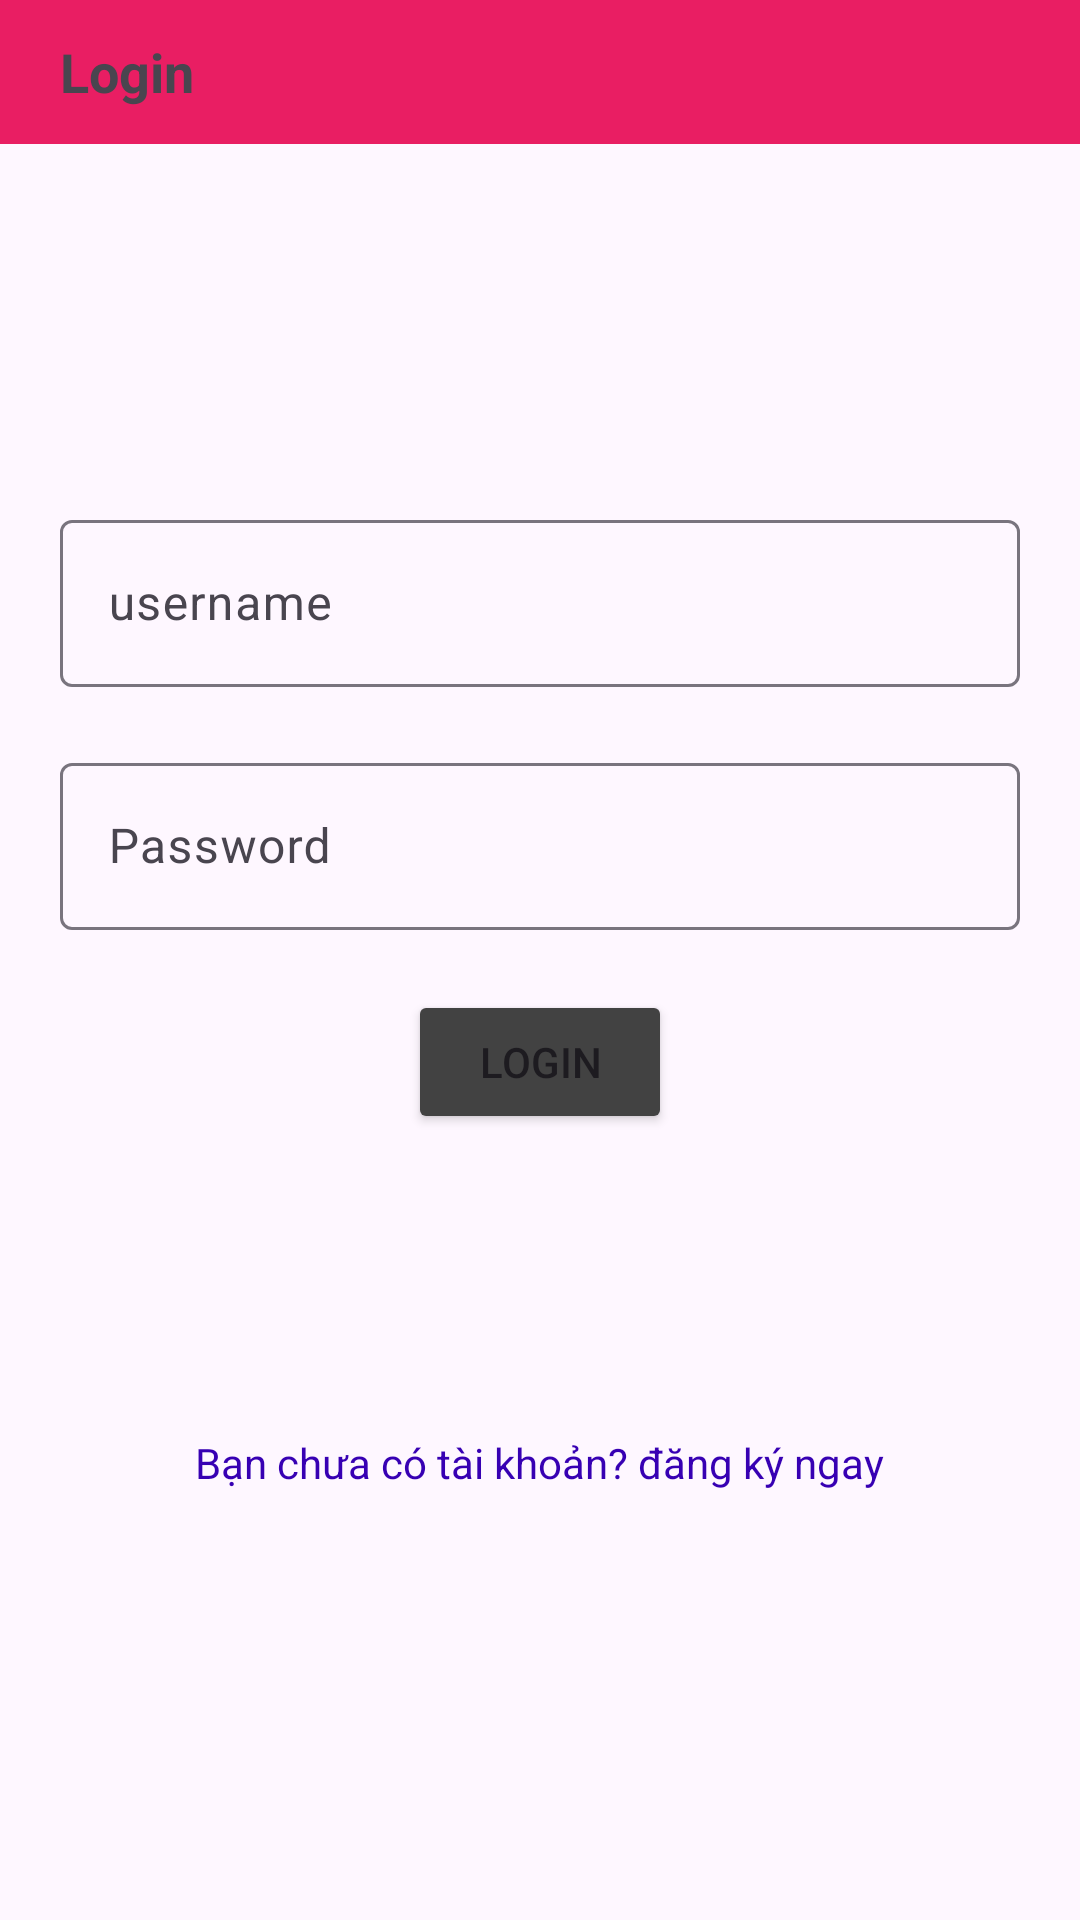

Produce the Android XML layout that renders to this screen, including the resource entries it uses.
<!-- AndroidManifest.xml: application theme Theme.Asm_andoird_ph42469 -->
<!-- res/layout/activity_login.xml -->
<?xml version="1.0" encoding="utf-8"?>
<LinearLayout xmlns:android="http://schemas.android.com/apk/res/android"
    xmlns:app="http://schemas.android.com/apk/res-auto"
    xmlns:tools="http://schemas.android.com/tools"
    android:id="@+id/main"
    android:layout_width="match_parent"
    android:layout_height="match_parent"
    tools:context=".view.RegisterActivity"
    android:gravity="center_horizontal"
    android:orientation="vertical"
    >
    <RelativeLayout
        android:id="@+id/toolbar"
        android:layout_width="match_parent"
        android:layout_height="@android:dimen/app_icon_size"
        android:background="#E91E63"
        android:layout_marginBottom="20dp"
        android:gravity="start|center_vertical"

        >
        <TextView
            android:layout_width="wrap_content"
            android:layout_height="wrap_content"
            android:text="Login"
            android:textSize="18sp"
            android:textStyle="bold"
            android:layout_marginStart="20dp"
            />
    </RelativeLayout>

    <com.google.android.material.textfield.TextInputLayout
        android:layout_width="match_parent"
        android:layout_height="wrap_content"
        android:layout_marginHorizontal="20dp"
        android:hint="username"
        android:layout_marginTop="100dp"
        app:hintAnimationEnabled="true"
        >
        <com.google.android.material.textfield.TextInputEditText
            android:id="@+id/ed_username"
            android:layout_width="match_parent"
            android:layout_height="wrap_content"
            />
    </com.google.android.material.textfield.TextInputLayout>

    <com.google.android.material.textfield.TextInputLayout
        android:layout_width="match_parent"
        android:layout_height="wrap_content"
        android:layout_marginHorizontal="20dp"
        android:hint="Password"
        android:layout_marginTop="20dp"
        app:hintAnimationEnabled="true"
        >
        <com.google.android.material.textfield.TextInputEditText
            android:id="@+id/ed_password"
            android:layout_width="match_parent"
            android:layout_height="wrap_content"
            android:inputType="textPassword"

            />
    </com.google.android.material.textfield.TextInputLayout>



    <Button
        android:layout_width="wrap_content"
        android:layout_height="wrap_content"
        android:id="@+id/btn_login"
        android:text="Login"
        android:layout_marginTop="20dp"
        android:backgroundTint="@color/cardview_dark_background"
        />
    <TextView
        android:layout_width="wrap_content"
        android:layout_height="wrap_content"
        android:text="Bạn chưa có tài khoản? đăng ký ngay"
        android:textColor="@color/design_default_color_primary_variant"
        android:layout_marginTop="100dp"
        android:id="@+id/daKy"
        />





</LinearLayout>
<!-- resources referenced by this layout -->
<resources>
  <style name="Theme.Asm_andoird_ph42469" parent="Base.Theme.Asm_andoird_ph42469" />
  <style name="Base.Theme.Asm_andoird_ph42469" parent="Theme.Material3.DayNight.NoActionBar">
          
          
      </style>
</resources>
